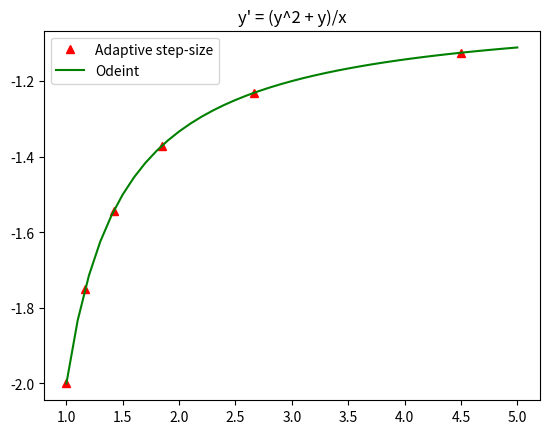

Python code for this plot:
# -*- coding: utf-8 -*-
"""
Created on Sat Apr 11 20:16:46 2020

[redacted]
"""
import numpy as np
from matplotlib.pyplot import plot, show, legend, title
from scipy.integrate import odeint

def func(y,x):
    
    f = (y**2+y)/x
    return f

def RK4(y0,x0,h):
    k1 = h*func(y0,x0)
    k2 = h*func(y0+k1/2,x0+h/2) 
    k3 = h*func(y0+k2/2,x0+h/2)
    k4 = h*func(y0+k3,x0+h)
    y0 = y0 + (k1+2*k2+2*k3+k4)/6
    
    return y0

err=0.0001
h=0.1
x=[1]    
y=[-2]

i=0
while(x[i]<=3):
    
    y1 = RK4(y[i],x[i],h)
    y1 = RK4(y1,x[i]+h,h)
    y2 = RK4(y[i],x[i],2*h)
    
    h = h*np.power((err*h*30/np.abs(y2-y1)),0.25)
    y.append(RK4(y[i],x[i],h))
    x.append(x[i] + h)
    i=i+1

x_list = np.linspace(1,5,41)
ode_res = odeint(func,-2,x_list)

plot(x,y,'r^',label='Adaptive step-size')
plot(x_list,ode_res[:,0],'g',label='Odeint')
title("y' = (y^2 + y)/x")
legend()
show()
